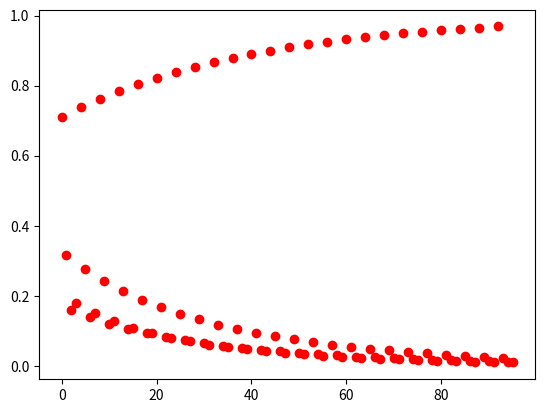

Write the Python code that produced this figure.
import math
import matplotlib.pyplot as plt

def sigmoid(x):
    sig = 1 / (1 + math.exp(-x))
    return sig

def perceptron(x1, x2, bias, w0, w1, w2):
    #print(w0, w1, w2)
    z = x1*w1 + x2* w2 +bias * w0
    return sigmoid(z)
    
def aprender(compuerta):

    
    lr = 0.1
    w0 = 0.9
    w1=0.66
    w2=-0.2
    epochs = 0
    x = 0
    while True:
        for i in compuerta:
            # aca no se tienen q pisar las neuronas no? 
            ps = perceptron(i[0][0],i[0][1], 1, w0, w1, w2)
            error = abs(i[1] - ps)
            plt.plot(x,error,"o",color="red")
            x += 1
            #print('error', error)
            deltaw0 = error * lr * 1
            deltaw1 = error * lr * i[0][0]
            deltaw2 = error * lr * i[0][1]
            w0 = w0 + deltaw0
            w1 = w1 + deltaw1
            w2 = w2 + deltaw2
        
        if epochs > 10000: 
            print('no aprendio')
            break
        
        if error < 0.01:
            plt.show()
            print(f'aprendio en {epochs} epochs ')
            break

        epochs += 1
if __name__ == '__main__':
    compuerta_or = [((0, 0), 0), ((0, 1), 1), ((1, 0), 1), ((1,1), 1)]
    aprender(compuerta_or)
    #compuerta_and = [((0, 0), 0), ((0, 1), 0), ((1, 0), 0), ((1,1), 1)]
    #aprender(compuerta_and)
    #compuerta_xor = [((0, 0), 0), ((0, 1), 1), ((1, 0), 1), ((1,1),0)]
    #aprender(compuerta_xor)
    plt.show()